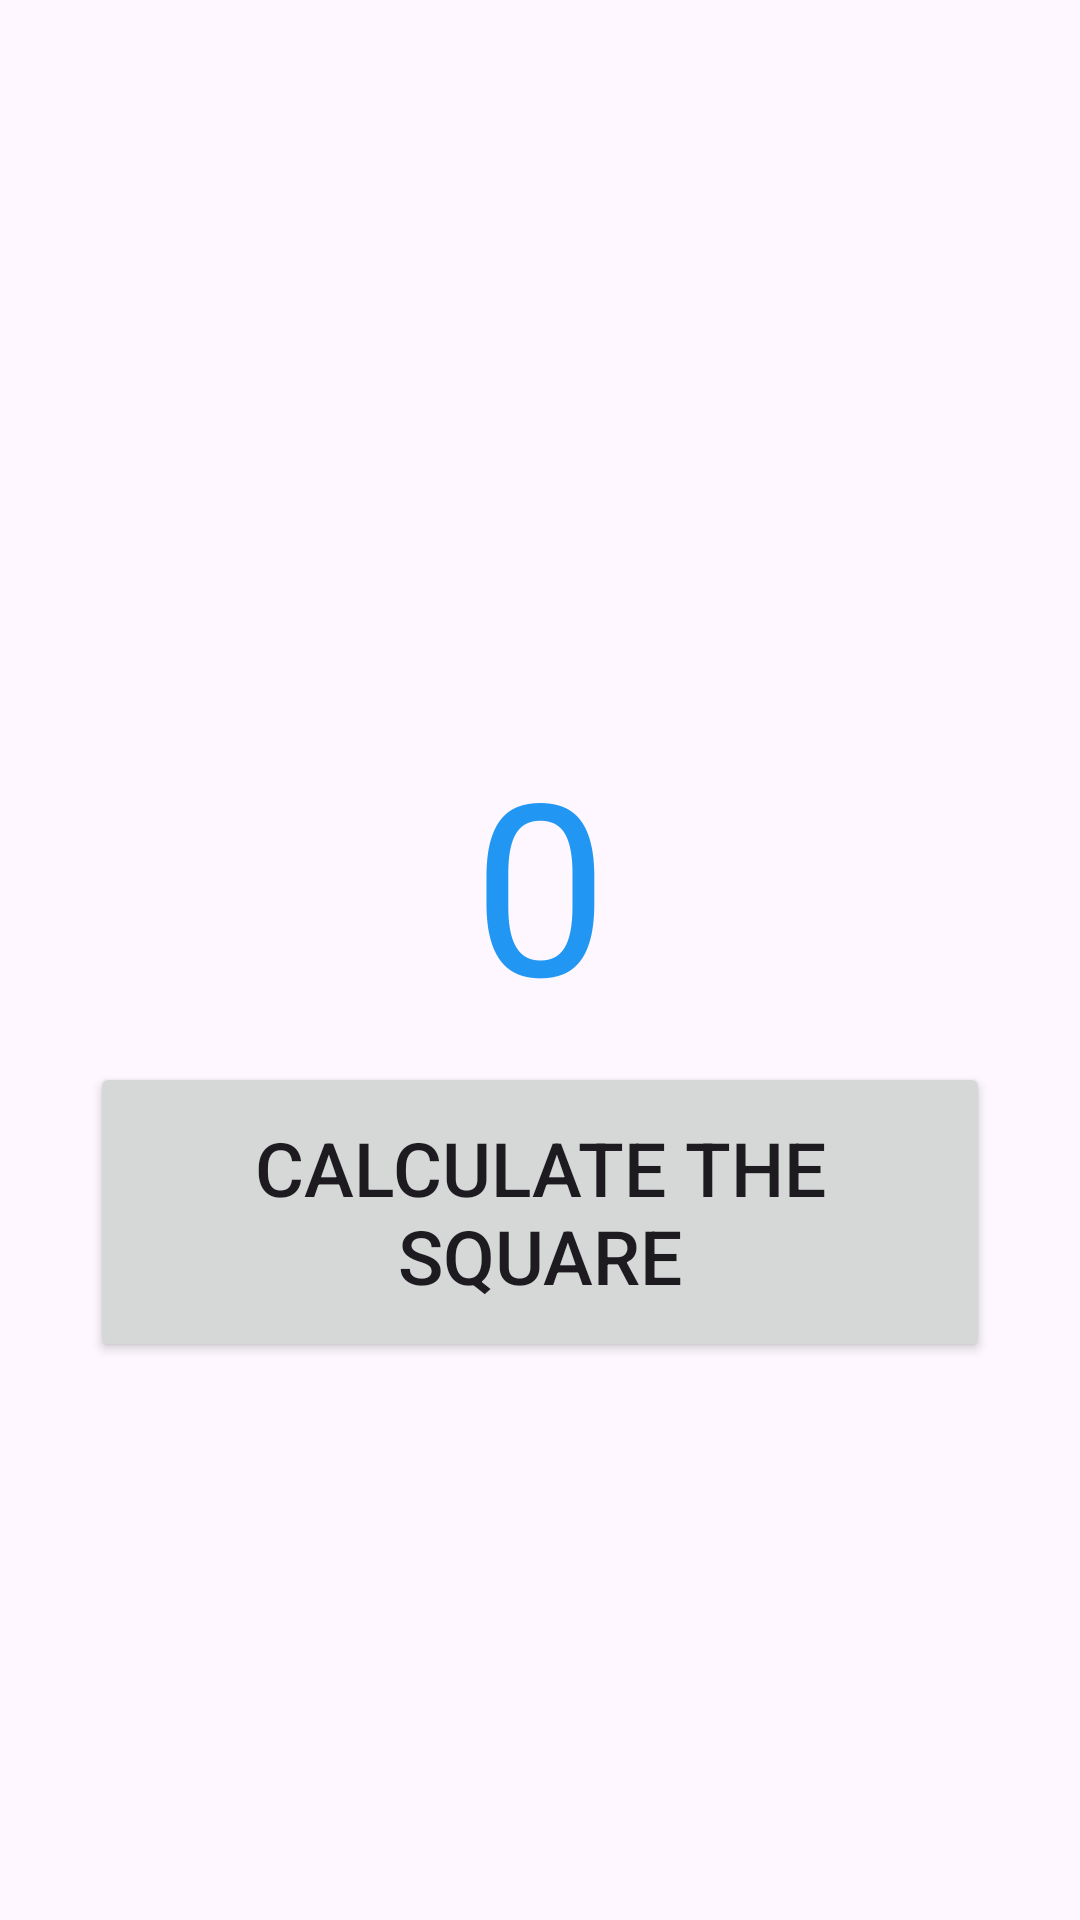

The Android layout XML behind this screen, and the referenced resources:
<!-- AndroidManifest.xml: application theme Theme.ConfigurationChangeCounter -->
<!-- res/layout/activity_counter_configuration.xml -->
<?xml version="1.0" encoding="utf-8"?>
<androidx.constraintlayout.widget.ConstraintLayout
    xmlns:android="http://schemas.android.com/apk/res/android"
    xmlns:app="http://schemas.android.com/apk/res-auto"
    xmlns:tools="http://schemas.android.com/tools"
    android:layout_width="match_parent"
    android:layout_height="match_parent"
    tools:context=".ConfigurationCounterActivity">

    <TextView
        android:id="@+id/tvCounter"
        android:layout_width="match_parent"
        android:layout_height="120dp"
        android:textSize="80sp"
        android:gravity="center"
        android:text="0"
        android:textColor="#2196F3"
        app:layout_constraintBottom_toBottomOf="parent"
        app:layout_constraintEnd_toEndOf="parent"
        app:layout_constraintStart_toStartOf="parent"
        app:layout_constraintTop_toTopOf="parent"
        app:layout_constraintVertical_bias="0.45" />

    <Button
        android:id="@+id/btnCalculateSquare"
        android:layout_width="300dp"
        android:layout_height="100dp"
        android:text="@string/calculate_the_square"
        android:textSize="25sp"
        app:layout_constraintEnd_toEndOf="parent"
        app:layout_constraintStart_toStartOf="parent"
        app:layout_constraintTop_toBottomOf="@+id/tvCounter" />



</androidx.constraintlayout.widget.ConstraintLayout>
<!-- resources referenced by this layout -->
<resources>
  <string name="calculate_the_square">Calculate the square</string>
  <style name="Theme.ConfigurationChangeCounter" parent="Base.Theme.ConfigurationChangeCounter" />
  <style name="Base.Theme.ConfigurationChangeCounter" parent="Theme.Material3.DayNight.NoActionBar">
          
          
      </style>
</resources>
